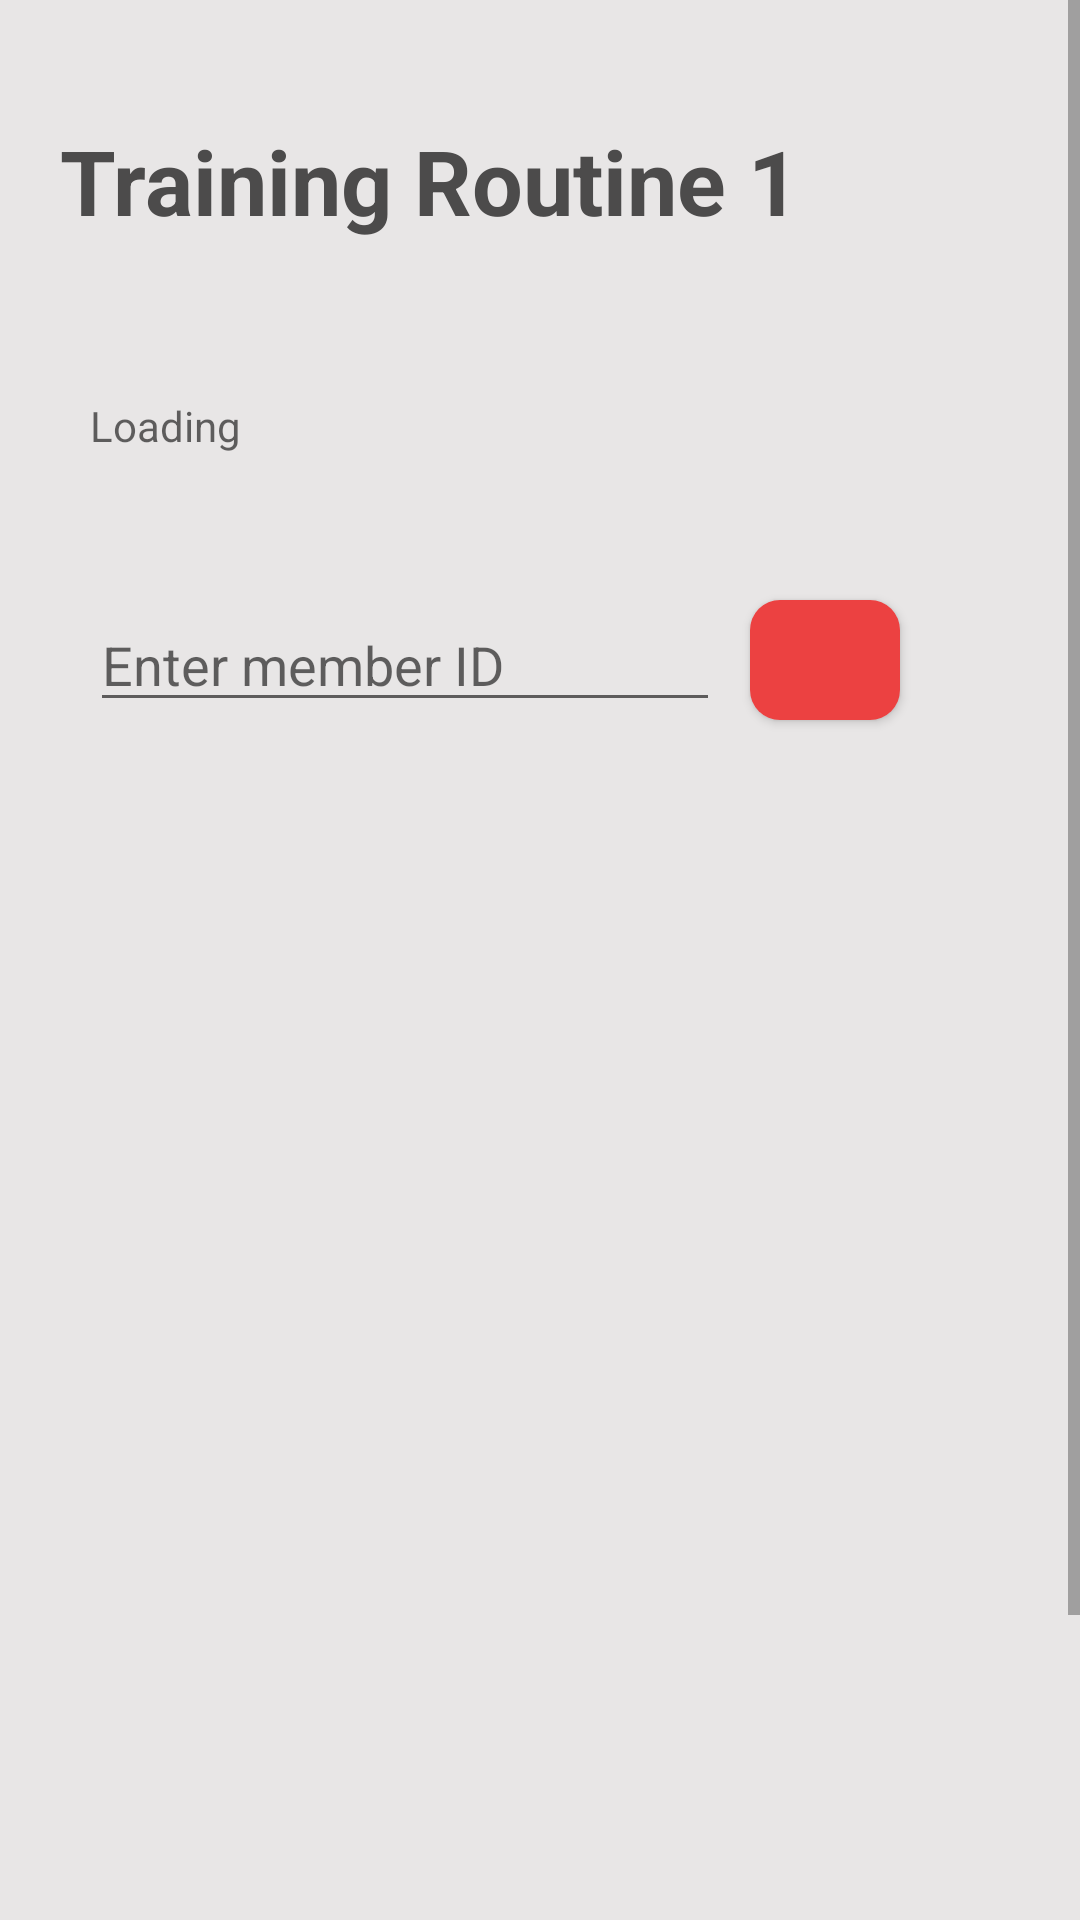

Write the Android layout XML for this screen, with the resource values it uses.
<!-- AndroidManifest.xml: application theme Theme.GymApp -->
<!-- res/layout/activity_routine_info.xml -->
<?xml version="1.0" encoding="utf-8"?>
<ScrollView xmlns:app="http://schemas.android.com/apk/res-auto"
    xmlns:tools="http://schemas.android.com/tools"
    android:layout_height="wrap_content"
    android:layout_width="match_parent"
    xmlns:android="http://schemas.android.com/apk/res/android" >

    <androidx.constraintlayout.widget.ConstraintLayout
        android:layout_width="match_parent"
        android:layout_height="match_parent"
        android:background="#E8E6E6"
        tools:context=".routineInfo">


        <TextView
            android:id="@+id/textView7"
            android:layout_width="wrap_content"
            android:layout_height="wrap_content"
            android:layout_marginStart="20dp"
            android:layout_marginTop="40dp"
            android:text="Training Routine 1"
            android:textColor="#4C4B4B"
            android:textSize="30dp"
            android:textStyle="bold"
            app:layout_constraintEnd_toEndOf="parent"
            app:layout_constraintHorizontal_bias="0.0"
            app:layout_constraintStart_toStartOf="parent"
            app:layout_constraintTop_toTopOf="parent" />

        <TextView
            android:id="@+id/textView8"
            android:layout_width="wrap_content"
            android:layout_height="wrap_content"
            android:layout_marginStart="10dp"
            android:layout_marginTop="52dp"
            android:hint="Loading"
            android:inputType="textMultiLine"
            android:textColor="#4C4B4B"
            app:layout_constraintEnd_toEndOf="parent"
            app:layout_constraintHorizontal_bias="0.0"
            app:layout_constraintStart_toStartOf="@+id/textView7"
            app:layout_constraintTop_toBottomOf="@+id/textView7" />

        <androidx.recyclerview.widget.RecyclerView
            android:id="@+id/rv1"
            android:layout_width="350dp"
            android:layout_height="500dp"
            android:layout_marginTop="20dp"
            app:layout_constraintBottom_toBottomOf="parent"
            app:layout_constraintEnd_toEndOf="parent"
            app:layout_constraintStart_toStartOf="parent"
            app:layout_constraintTop_toBottomOf="@+id/addID"
            app:layout_constraintVertical_bias="1.0" />

        <EditText
            android:id="@+id/addID"
            android:layout_width="wrap_content"
            android:layout_height="wrap_content"
            android:layout_marginStart="10dp"
            android:layout_marginTop="48dp"
            android:ems="10"
            android:hint="Enter member ID"
            android:inputType="number"
            app:layout_constraintEnd_toEndOf="parent"
            app:layout_constraintHorizontal_bias="0.0"
            app:layout_constraintStart_toStartOf="@+id/textView7"
            app:layout_constraintTop_toBottomOf="@+id/textView8" />

        <com.google.android.material.button.MaterialButton
            android:id="@+id/buttonAdd"
            android:layout_width="50dp"
            android:layout_height="40dp"
            android:layout_marginStart="10dp"
            android:insetLeft="0dp"
            android:insetTop="0dp"
            android:insetRight="0dp"
            android:insetBottom="0dp"
            app:backgroundTint="#EC4141"
            app:cornerRadius="10dp"
            app:icon="@drawable/add_icon"
            app:iconGravity="textStart"
            app:iconPadding="0dp"
            app:iconTint="@color/white"
            app:layout_constraintBottom_toBottomOf="@+id/addID"
            app:layout_constraintStart_toEndOf="@+id/addID"
            app:layout_constraintTop_toTopOf="@+id/addID" />
    </androidx.constraintlayout.widget.ConstraintLayout>
</ScrollView>
<!-- resources referenced by this layout -->
<resources>
  <style name="Theme.GymApp" parent="Theme.MaterialComponents.DayNight.NoActionBar">
          <item name="android:forceDarkAllowed" tools:targetApi="q">false</item>
  
          
          <item name="colorPrimary">@color/purple_500</item>
          <item name="colorPrimaryVariant">@color/purple_700</item>
          <item name="colorOnPrimary">@color/white</item>
          
          <item name="colorSecondary">@color/teal_200</item>
          <item name="colorSecondaryVariant">@color/teal_700</item>
          <item name="colorOnSecondary">@color/black</item>
          
          <item name="android:statusBarColor" tools:targetApi="l">#E64A19</item>
          
      </style>
  <!-- not gathered from this repository: default colours our renderer supplied (Android Studio template values) -->
  <color name="purple_500">#FF6200EE</color>
  <color name="purple_700">#FF3700B3</color>
  <color name="teal_200">#FF03DAC5</color>
  <color name="teal_700">#FF018786</color>
  <color name="black">#FF000000</color>
  <color name="white">#FFFFFFFF</color>
</resources>
